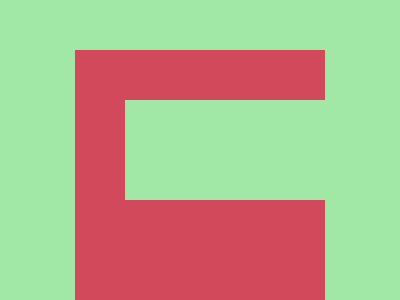

Give the HTML and CSS whose rendering is this image.


<style>*{background:#A1E8A7;border:5.6lh solid#D2495C;margin:50 75-100;*{margin:50-50;box-shadow:0-25vw#A1E8A7;font:0a}}</style>
